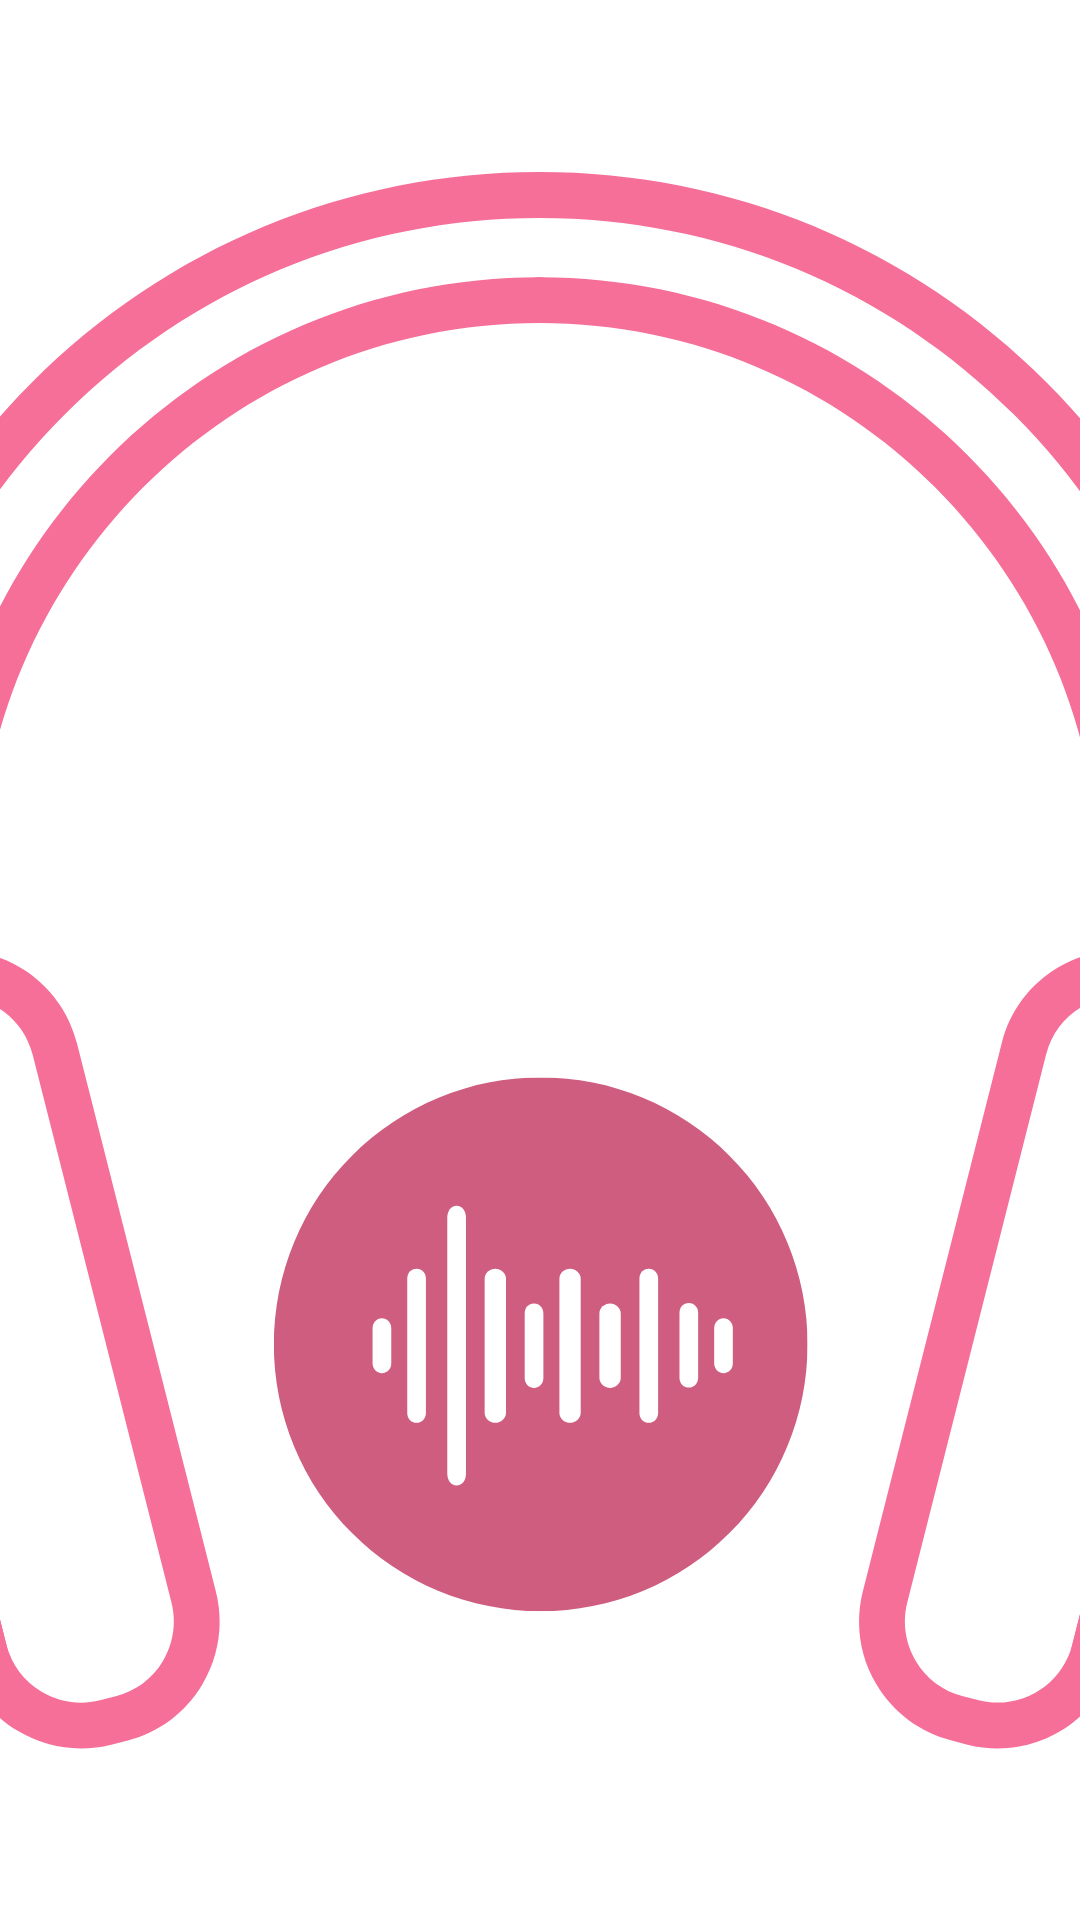

The Android layout XML behind this screen, and the referenced resources:
<!-- AndroidManifest.xml: application theme Theme.MyMusicApp -->
<!-- res/layout/slider_item.xml -->
<?xml version="1.0" encoding="utf-8"?>
<androidx.constraintlayout.widget.ConstraintLayout xmlns:android="http://schemas.android.com/apk/res/android"
    xmlns:app="http://schemas.android.com/apk/res-auto"
    xmlns:tools="http://schemas.android.com/tools"
    android:layout_width="match_parent"
    android:layout_height="250dp">

    <ImageView
        android:id="@+id/slider_img"
        android:layout_width="0dp"
        android:layout_height="0dp"
        android:scaleType="centerCrop"
        android:foreground="@drawable/gradient_foreground"
        app:layout_constraintBottom_toBottomOf="parent"
        app:layout_constraintEnd_toEndOf="parent"
        app:layout_constraintStart_toStartOf="parent"
        app:layout_constraintTop_toTopOf="parent"
        app:srcCompat="@drawable/ic_app_icon" />

    <TextView
        android:id="@+id/slider_title"
        android:layout_width="wrap_content"
        android:layout_height="wrap_content"
        android:layout_marginStart="24dp"
        android:layout_marginBottom="32dp"
        android:text="Play list name"
        android:textColor="@color/white"
        android:textSize="25sp"
        android:textStyle="bold"
        app:layout_constraintBottom_toBottomOf="@+id/slider_img"
        app:layout_constraintStart_toStartOf="parent" />
</androidx.constraintlayout.widget.ConstraintLayout>
<!-- resources referenced by this layout -->
<resources>
  <color name="white">#FFFFFFFF</color>
  <!-- drawable gradient_foreground (drawable) -->
  <?xml version="1.0" encoding="utf-8"?>
  <layer-list xmlns:android="http://schemas.android.com/apk/res/android">
      <item>
          <shape android:shape="rectangle">
              <gradient
                  android:startColor="@android:color/transparent"
                  android:endColor="@color/editText"
                  android:angle="-90"/>
          </shape>
      </item>
  </layer-list>
  <!-- drawable ic_app_icon: vector/xml drawable (drawable, 11145 chars, omitted) -->
  <style name="Theme.MyMusicApp" parent="Theme.MaterialComponents.DayNight.NoActionBar">
          
          <item name="colorPrimary">@color/purple_500</item>
          <item name="colorPrimaryVariant">@color/purple_700</item>
          <item name="colorOnPrimary">@color/white</item>
          
          <item name="colorSecondary">@color/teal_200</item>
          <item name="colorSecondaryVariant">@color/teal_700</item>
          <item name="colorOnSecondary">@color/black</item>
          
          <item name="android:statusBarColor">@color/primary</item>
          <item name="android:windowBackground">@drawable/dark_background</item>
          
      </style>
  <color name="editText">#292E4b</color>
  <color name="purple_500">#FF6200EE</color>
  <color name="purple_700">#FF3700B3</color>
  <color name="teal_200">#FF03DAC5</color>
  <color name="teal_700">#FF018786</color>
  <color name="black">#FF000000</color>
  <color name="primary">#181b2c</color>
</resources>
